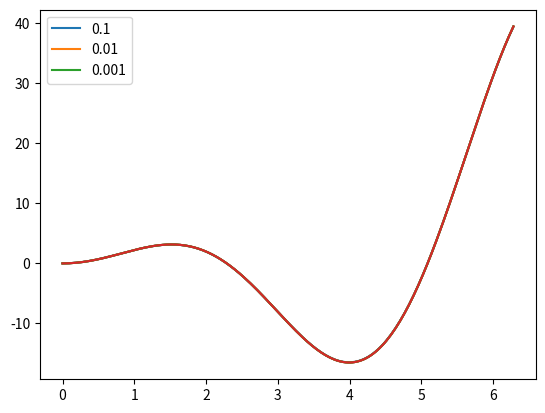

The matplotlib source for this figure:
import numpy as np
import matplotlib.pyplot as plt

valuerange = np.linspace(0,2*np.pi,200)
analytical = 2*valuerange*np.sin(valuerange)+(valuerange**2)*np.cos(valuerange)
plt.plot(valuerange,analytical,c=(0,0,0))

def func(x):
	return (x**2)*(np.sin(x))

def centraldifference(x,h):
	return (func(x+h)-func(x-h))/(2*h)

h=[0.1,0.01,0.001]
labels=['0.1','0.01','0.001']
centraldif = [centraldifference(valuerange,h[i]) for i in range(len(h))]

for i in range(len(centraldif)):
	plt.plot(valuerange,centraldif[i],label=h[i])

def riddler(x,h,d,m):
	D=[[] for i in range(m)]
	D[0].append(centraldifference(x,h))
	if m>1:
		for i in range(m-1):
			D[0].append(centraldifference(x,h/(d**(i+1))))

	for j in range(m-1):
		riddlercombine(D,j,d,m)		
	return D[-1][-1]

def riddlercombine(D,j,d,m):
	for i in range(m-j-1):
		D[j+1].append((d**(2*(j+1))*D[j][i+1]-D[j][i])/(d**(2*(j+1))-1))


riddler=riddler(valuerange,0.1,2,5)
plt.plot(valuerange,riddler)
plt.legend()
plt.show()
